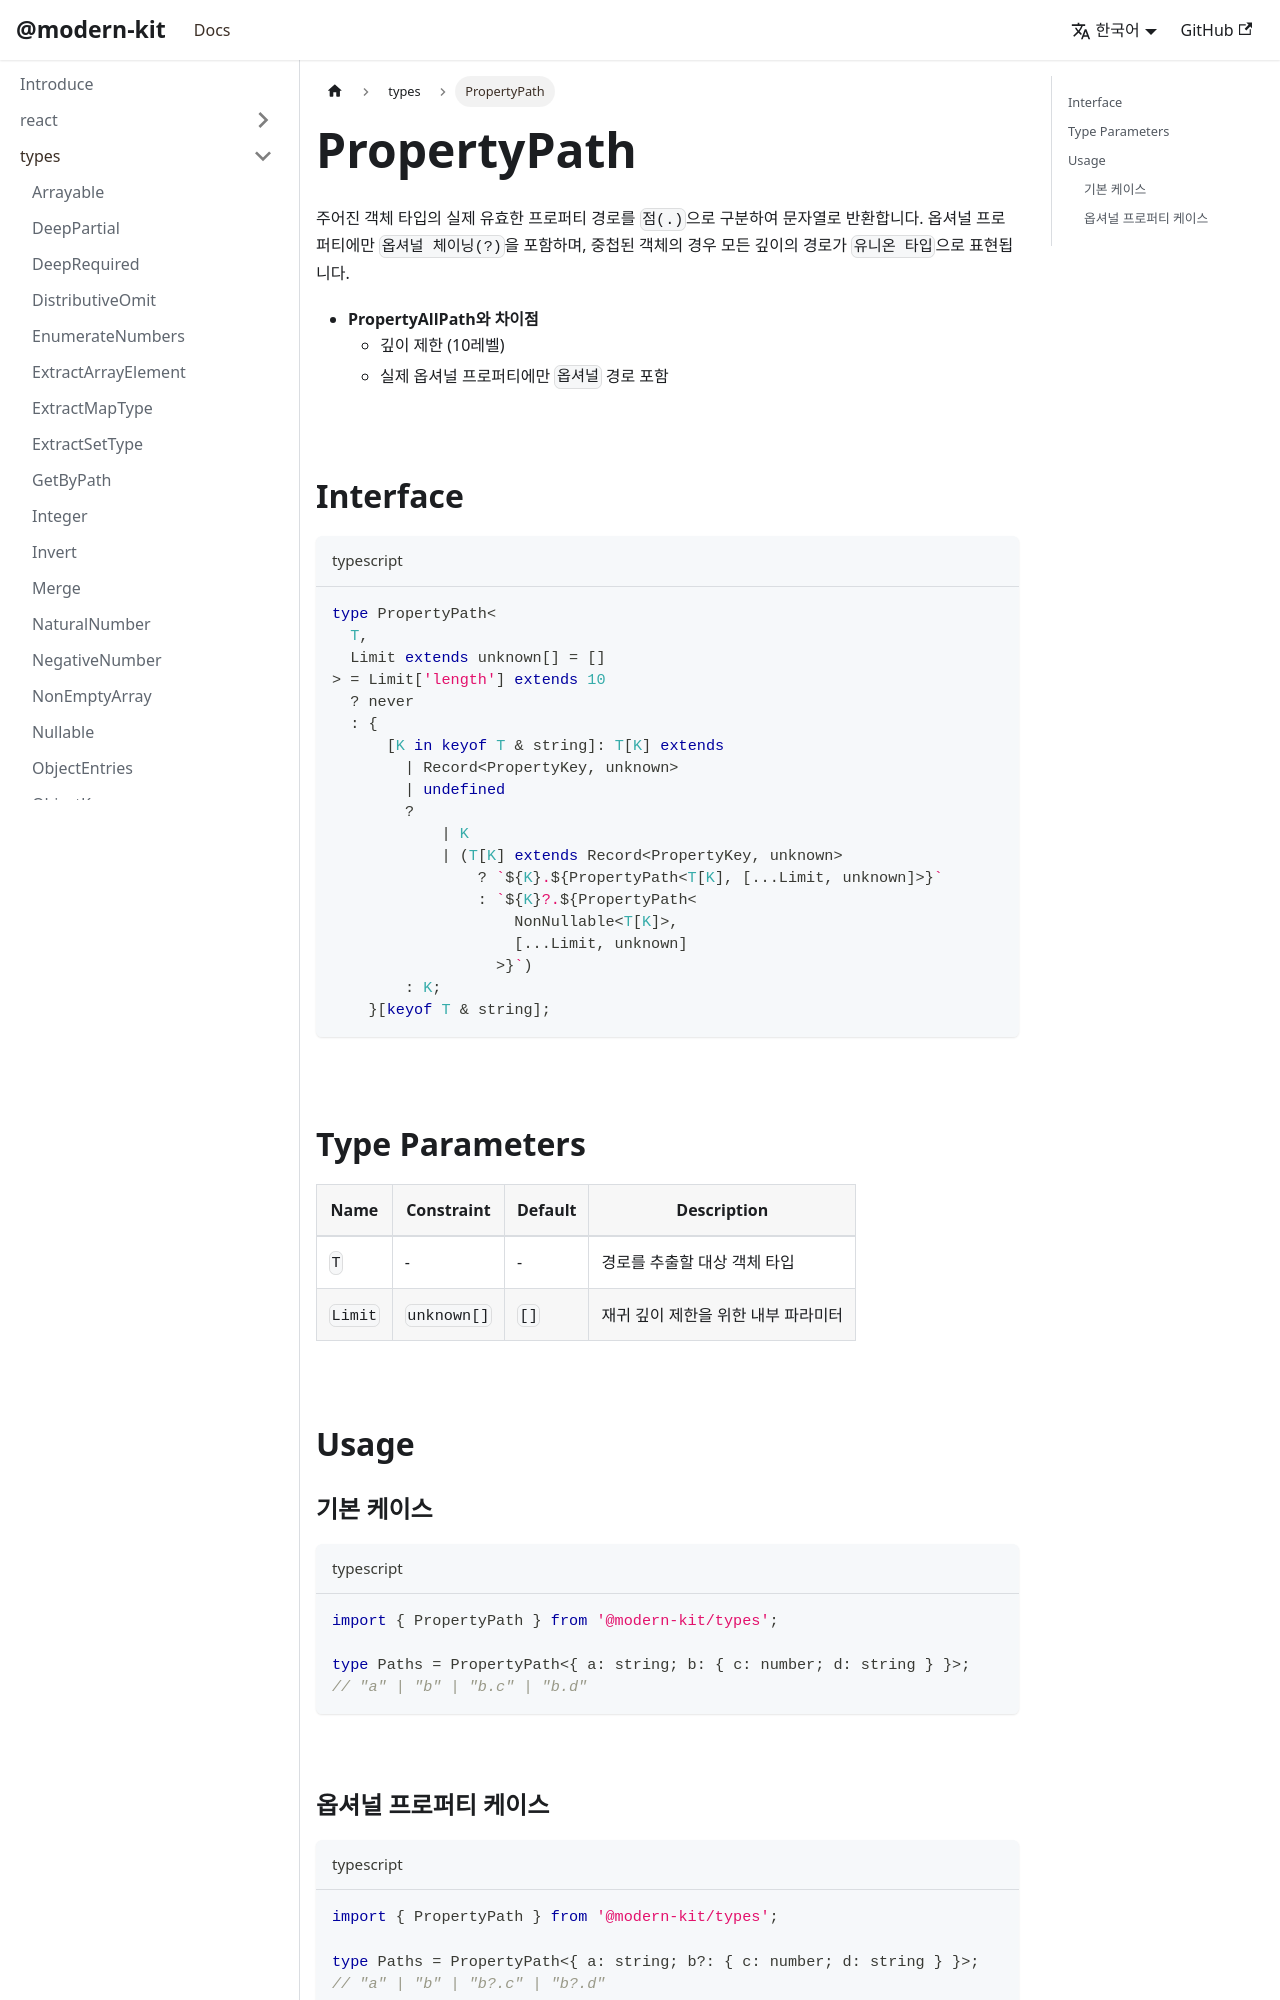

repository: modern-agile-team/modern-kit · page: docs/types/PropertyPath/index.html · generator: docusaurus

# PropertyPath

주어진 객체 타입의 실제 유효한 프로퍼티 경로를 `점(.)`으로 구분하여 문자열로 반환합니다.
옵셔널 프로퍼티에만 `옵셔널 체이닝(?)`을 포함하며, 중첩된 객체의 경우 모든 깊이의 경로가 `유니온 타입`으로 표현됩니다.

- **PropertyAllPath와 차이점**
  - 깊이 제한 (10레벨)
  - 실제 옵셔널 프로퍼티에만 `옵셔널` 경로 포함

<br />

## Interface

```ts title="typescript"
type PropertyPath<
  T,
  Limit extends unknown[] = []
> = Limit['length'] extends 10
  ? never
  : {
      [K in keyof T & string]: T[K] extends
        | Record<PropertyKey, unknown>
        | undefined
        ?
            | K
            | (T[K] extends Record<PropertyKey, unknown>
                ? `${K}.${PropertyPath<T[K], [...Limit, unknown]>}`
                : `${K}?.${PropertyPath<
                    NonNullable<T[K]>,
                    [...Limit, unknown]
                  >}`)
        : K;
    }[keyof T & string];
```

<br />

## Type Parameters

| Name    | Constraint      | Default     | Description                         |
| ------- | --------------- | ----------- | ----------------------------------- |
| `T`     | -               | -           | 경로를 추출할 대상 객체 타입        |
| `Limit` | `unknown[]`     | `[]`        | 재귀 깊이 제한을 위한 내부 파라미터 |

<br />

## Usage
